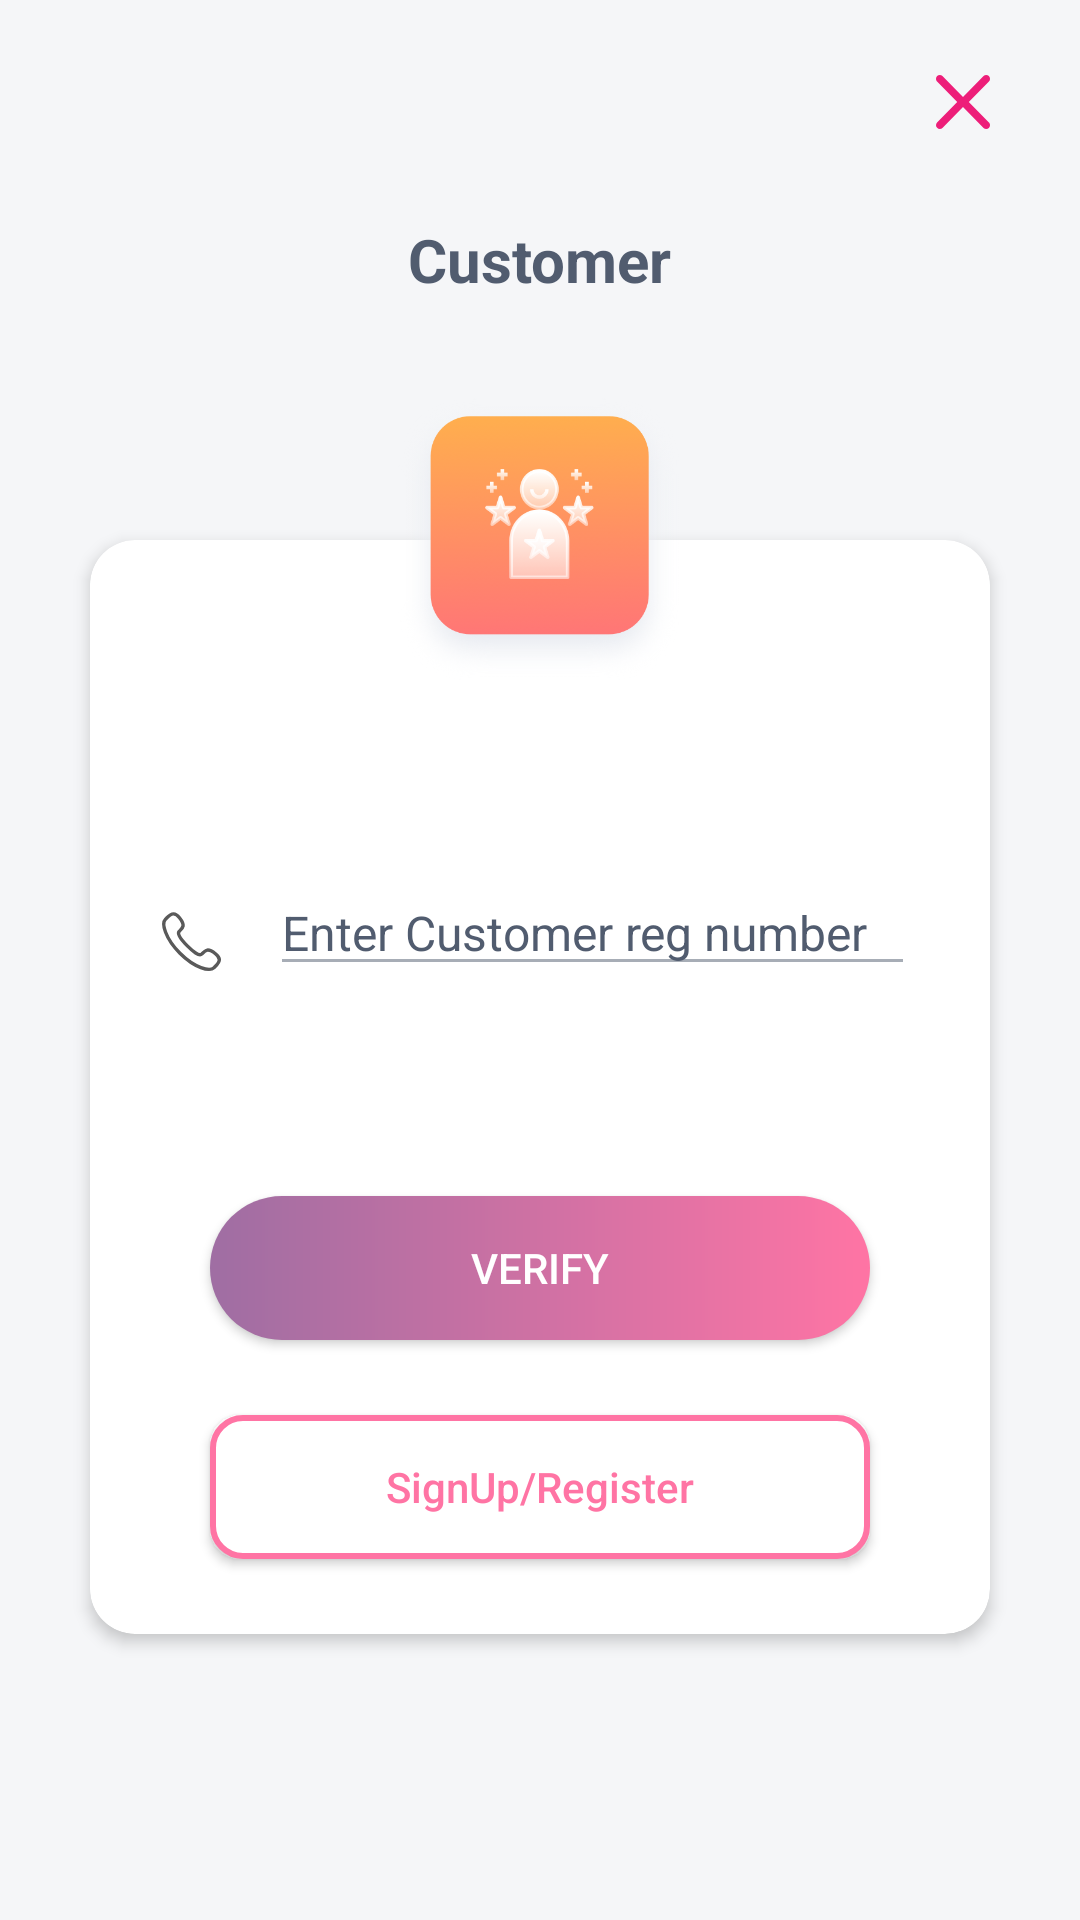

Write the Android layout XML for this screen, with the resource values it uses.
<!-- AndroidManifest.xml: application theme AppTheme -->
<!-- res/layout/activity_cutomer_verification.xml -->
<?xml version="1.0" encoding="utf-8"?>
<RelativeLayout
		xmlns:android="http://schemas.android.com/apk/res/android"
		xmlns:tools="http://schemas.android.com/tools"
		xmlns:app="http://schemas.android.com/apk/res-auto"
		android:layout_width="match_parent"
		android:layout_height="match_parent"
		tools:context=".Activities.Promoter.PromoterSignUp"
		android:background="@color/act_background">
	
	<ScrollView
			android:layout_width="match_parent"
			android:layout_height="match_parent"
			android:scrollbars="none">
		
		<FrameLayout
				android:layout_width="match_parent"
				android:layout_height="wrap_content">
			<RelativeLayout
					android:layout_width="match_parent"
					android:layout_height="match_parent">
				<ImageView
						android:id="@+id/img_ic_close_cus"
						android:layout_alignParentRight="true"
						android:layout_width="wrap_content"
						android:layout_height="wrap_content"
						android:src="@drawable/ic_close"
						android:layout_marginTop="@dimen/margin_xxxlarge"
						android:layout_marginRight="@dimen/margin_xxxxlarge"/>
				
				<TextView
						android:id="@+id/txt_cus_heading"
						android:layout_width="wrap_content"
						android:layout_height="wrap_content"
						android:layout_below="@+id/img_ic_close_cus"
						android:text="Customer"
						android:textColor="@color/colorPrimary"
						android:textSize="20dp"
						android:textStyle="bold"
						android:layout_margin="@dimen/margin_xxxxlarge"
						android:layout_centerHorizontal="true"/>
				
				<android.support.v7.widget.CardView
						android:layout_below="@+id/txt_cus_heading"
						android:id="@+id/signup_layout_add"
						android:layout_width="match_parent"
						android:layout_height="wrap_content"
						app:cardCornerRadius="@dimen/margin_xlarge"
						app:cardBackgroundColor="@color/color_white"
						app:cardElevation="3dp"
						android:layout_marginTop="@dimen/margin_xxxxxxlarge"
						android:layout_marginRight="@dimen/margin_xxxxlarge"
						android:layout_marginLeft="@dimen/margin_xxxxlarge"
						android:layout_marginBottom="@dimen/margin_xxxlarge">
					
					<RelativeLayout
							android:layout_width="match_parent"
							android:layout_height="wrap_content"
							android:paddingLeft="@dimen/margin_xxlarge"
							android:focusableInTouchMode="true">
						
						<EditText
								android:textSize="16dp"
								android:id="@+id/edt_name_cus"
								android:layout_width="match_parent"
								android:layout_height="wrap_content"
								android:layout_marginTop="110dp"
								android:layout_marginLeft="@dimen/margin_xxxxxlarge"
								android:layout_marginRight="@dimen/margin_xxxlarge"
								android:hint="Enter Customer reg number"
								android:inputType="number"
								android:imeOptions="actionDone"
								android:textColorHint="@color/font_color"
								android:backgroundTint="@color/font_heading"/>
						
						<ImageView
								android:id="@+id/img_name_icon"
								android:layout_width="wrap_content"
								android:layout_height="wrap_content"
								android:src="@drawable/ic_cal"
								android:layout_marginTop="120dp"/>
						
						
						<Button
								android:id="@+id/btn_next_cus_details"
								android:layout_width="match_parent"
								android:layout_height="wrap_content"
								android:layout_below="@+id/edt_name_cus"
								android:background="@drawable/gradient_background"
								android:layout_marginTop="70dp"
								android:layout_marginBottom="@dimen/margin_xlarge"
								android:layout_marginLeft="@dimen/margin_xxlarge"
								android:layout_marginRight="@dimen/margin_xxxxxlarge"
								android:text="Verify"
								android:textColor="@color/color_white"/>
						
						<Button
								android:id="@+id/btn_signup_cus_details"
								android:layout_width="match_parent"
								android:layout_height="wrap_content"
								android:layout_below="@+id/btn_next_cus_details"
								android:layout_marginTop="@dimen/margin_large"
								android:layout_marginBottom="@dimen/margin_xxxlarge"
								android:layout_marginLeft="@dimen/margin_xxlarge"
								android:layout_marginRight="@dimen/margin_xxxxxlarge"
								android:text="SignUp/Register"
								android:background="@drawable/strokbackground_pink"
								android:textAllCaps="false"
								android:textColor="@color/app_color_gradient_pink"/>
					
					</RelativeLayout>
				
				</android.support.v7.widget.CardView>
			
			</RelativeLayout>
			
			<ImageView
					android:layout_width="120dp"
					android:layout_height="100dp"
					android:src="@drawable/bg_customerr"
					android:layout_gravity="center_horizontal"
					android:layout_marginTop="130dp"/>
		</FrameLayout>
	
	
	
	
	
	</ScrollView>


</RelativeLayout>
<!-- resources referenced by this layout -->
<resources>
  <color name="act_background">#f5f6f8 </color>
  <color name="app_color_gradient_pink">#FF74A4 </color>
  <color name="colorPrimary">#515c6f</color>
  <color name="color_white">#ffffff</color>
  <color name="font_color">#515c6f </color>
  <color name="font_heading">#a7adb6 </color>
  <dimen name="margin_large">10dp</dimen>
  <dimen name="margin_xlarge">15dp</dimen>
  <dimen name="margin_xxlarge">20dp</dimen>
  <dimen name="margin_xxxlarge">25dp</dimen>
  <dimen name="margin_xxxxlarge">30dp</dimen>
  <dimen name="margin_xxxxxlarge">40dp</dimen>
  <dimen name="margin_xxxxxxlarge">50dp</dimen>
  <!-- drawable bg_customerr: png bitmap (drawable-hdpi, 27272 bytes) -->
  <!-- drawable gradient_background (drawable-hdpi) -->
  <shape xmlns:android="http://schemas.android.com/apk/res/android" android:shape="rectangle" >
  	<gradient
  			android:startColor="#9F6EA3"
  			android:endColor="#FF74A4"/>
  	<corners
  			android:radius="30dp"/>
  </shape>
  <!-- drawable ic_cal: png bitmap (drawable-hdpi, 856 bytes) -->
  <!-- drawable ic_close: png bitmap (drawable-hdpi, 892 bytes) -->
  <!-- drawable strokbackground_pink (drawable-hdpi) -->
  <?xml version="1.0" encoding="UTF-8"?>
  <shape xmlns:android="http://schemas.android.com/apk/res/android">
  	<stroke android:color="@color/app_color_gradient_pink"
  	        android:width="2dp"/>
  	<corners android:radius="10dp"/>
  	<solid android:color="@color/color_white"/>
  
  </shape>
  <style name="AppTheme" parent="Theme.AppCompat.Light.DarkActionBar">
          
          <item name="colorPrimary">@color/colorPrimary</item>
          <item name="colorPrimaryDark">@color/colorPrimaryDark</item>
          <item name="colorAccent">@color/colorAccent</item>
          <item name="android:statusBarColor" tools:ignore="NewApi">@color/colorPrimaryDark</item>
          <item name="android:windowLightStatusBar" tools:ignore="NewApi">true</item>
      </style>
  <color name="colorPrimaryDark">#ffffff</color>
  <color name="colorAccent">#515c6f</color>
</resources>
